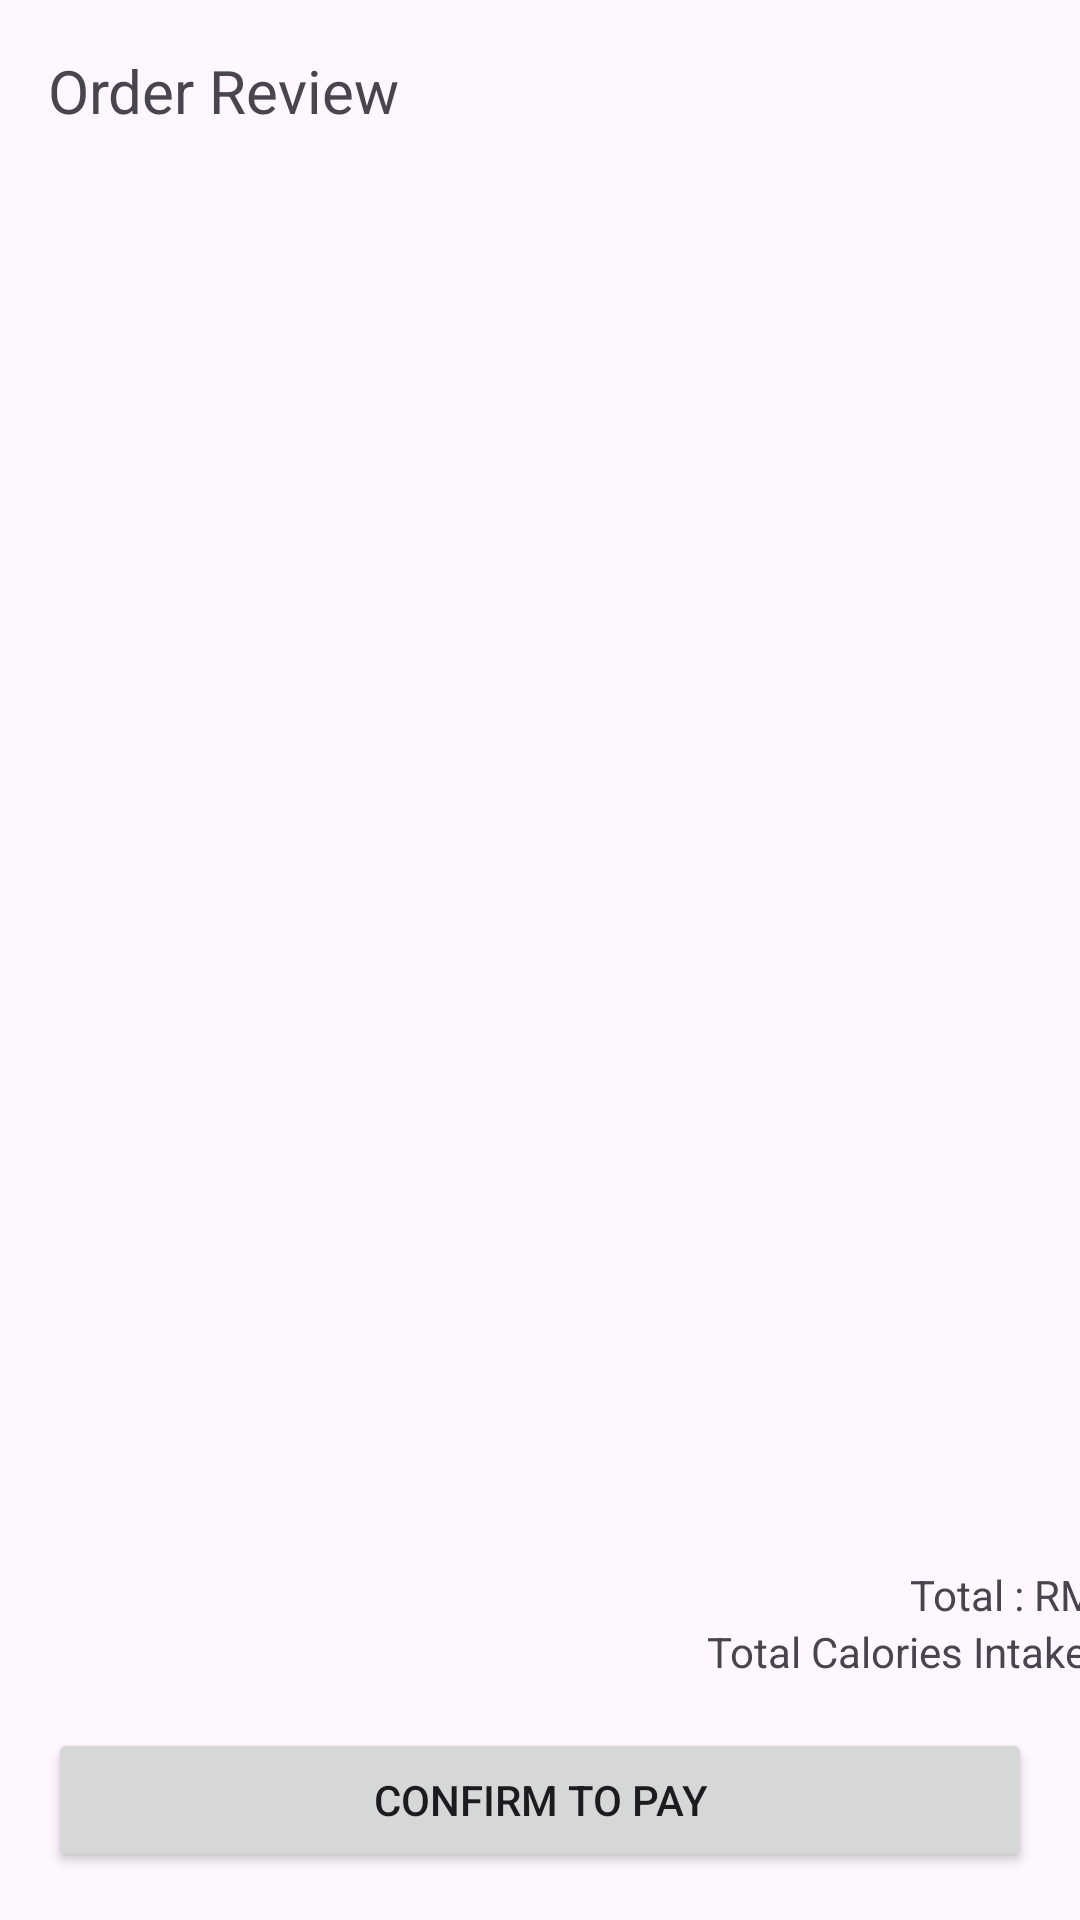

Write the Android layout XML for this screen, with the resource values it uses.
<!-- AndroidManifest.xml: application theme Theme.FMA -->
<!-- res/layout/fragment_student_order_review.xml -->
<?xml version="1.0" encoding="utf-8"?>
<androidx.constraintlayout.widget.ConstraintLayout xmlns:android="http://schemas.android.com/apk/res/android"
    xmlns:app="http://schemas.android.com/apk/res-auto"
    xmlns:tools="http://schemas.android.com/tools"
    android:layout_width="match_parent"
    android:layout_height="match_parent">

    <androidx.constraintlayout.widget.ConstraintLayout
        android:id="@+id/constraintLayout5"
        android:layout_width="0dp"
        android:layout_height="60dp"
        app:layout_constraintEnd_toEndOf="parent"
        app:layout_constraintStart_toStartOf="parent"
        app:layout_constraintTop_toTopOf="parent">

        <TextView
            android:id="@+id/textView3"
            android:layout_width="wrap_content"
            android:layout_height="wrap_content"
            android:layout_marginStart="16dp"
            android:text="Order Review"
            android:textSize="20sp"
            app:layout_constraintBottom_toBottomOf="parent"
            app:layout_constraintEnd_toEndOf="parent"
            app:layout_constraintHorizontal_bias="0.0"
            app:layout_constraintStart_toStartOf="parent"
            app:layout_constraintTop_toTopOf="parent"
            app:layout_constraintVertical_bias="0.5" />
    </androidx.constraintlayout.widget.ConstraintLayout>

    <androidx.recyclerview.widget.RecyclerView
        android:id="@+id/listOrderRecyclerView"
        android:layout_width="0dp"
        android:layout_height="0dp"
        android:layout_marginTop="1dp"
        app:layout_constraintBottom_toTopOf="@+id/constraintLayout6"
        app:layout_constraintEnd_toEndOf="parent"
        app:layout_constraintStart_toStartOf="parent"
        app:layout_constraintTop_toBottomOf="@+id/constraintLayout5" />

    <Button
        android:id="@+id/btnPay"
        android:layout_width="0dp"
        android:layout_height="wrap_content"
        android:layout_marginStart="16dp"
        android:layout_marginEnd="16dp"
        android:layout_marginBottom="16dp"
        android:text="Confirm To Pay"
        app:layout_constraintBottom_toBottomOf="parent"
        app:layout_constraintEnd_toEndOf="parent"
        app:layout_constraintHorizontal_bias="0.5"
        app:layout_constraintStart_toStartOf="parent" />

    <androidx.constraintlayout.widget.ConstraintLayout
        android:id="@+id/constraintLayout6"
        android:layout_width="409dp"
        android:layout_height="wrap_content"
        android:padding="16dp"
        app:layout_constraintBottom_toTopOf="@+id/btnPay"
        app:layout_constraintEnd_toEndOf="parent"
        app:layout_constraintStart_toStartOf="parent">

        <TextView
            android:id="@+id/totalPrice"
            android:layout_width="wrap_content"
            android:layout_height="wrap_content"
            android:text="@string/total"
            app:layout_constraintBottom_toTopOf="@+id/totalCalories"
            app:layout_constraintEnd_toEndOf="parent"
            app:layout_constraintTop_toTopOf="parent" />

        <TextView
            android:id="@+id/totalCalories"
            android:layout_width="wrap_content"
            android:layout_height="wrap_content"
            android:text="@string/total_calories_intake"
            app:layout_constraintBottom_toBottomOf="parent"
            app:layout_constraintEnd_toEndOf="parent"
            app:layout_constraintTop_toBottomOf="@+id/totalPrice" />
    </androidx.constraintlayout.widget.ConstraintLayout>
</androidx.constraintlayout.widget.ConstraintLayout>
<!-- resources referenced by this layout -->
<resources>
  <string name="total">"Total : RM "</string>
  <string name="total_calories_intake">"Total Calories Intake: "</string>
  <style name="Theme.FMA" parent="Base.Theme.FMA" />
  <style name="Base.Theme.FMA" parent="Theme.Material3.DayNight.NoActionBar">
          
  
           <item name="colorPrimaryContainer">@color/light_purple</item>
      </style>
  <color name="light_purple">#BA9BF3</color>
</resources>
